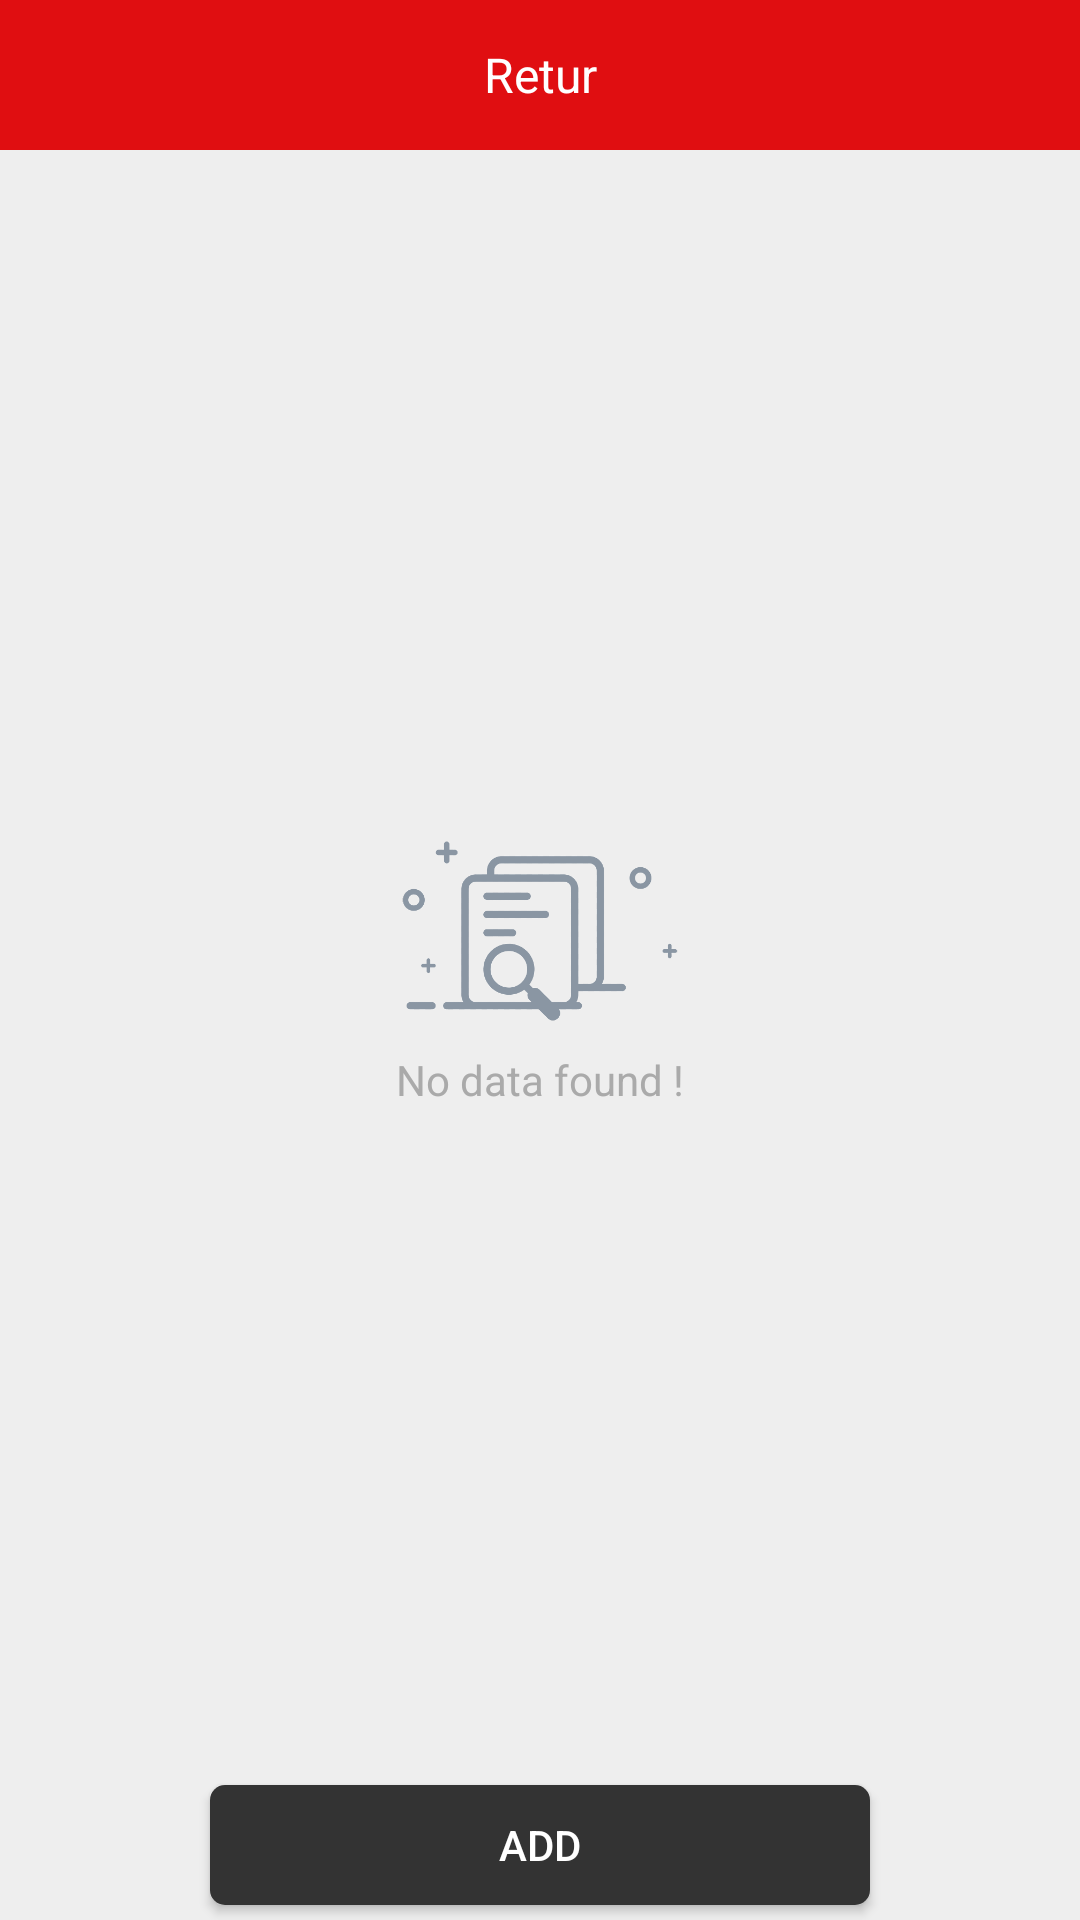

Write the Android layout XML for this screen, with the resource values it uses.
<!-- AndroidManifest.xml: application theme Theme.AppCompat.NoActionBar -->
<!-- res/layout/activity_retur.xml -->
<?xml version="1.0" encoding="utf-8"?>
<RelativeLayout
    xmlns:android="http://schemas.android.com/apk/res/android"
    xmlns:app="http://schemas.android.com/apk/res-auto"
    xmlns:tools="http://schemas.android.com/tools"
    android:layout_width="match_parent"
    android:layout_height="match_parent"
    tools:context=".apps.ams.Retur">

    <RelativeLayout
        android:layout_alignParentTop="true"
        android:padding="10dp"
        android:background="@color/primary"
        android:gravity="center_vertical"
        android:layout_width="match_parent"
        android:layout_height="50dp">

        <ImageView
            android:layout_alignParentLeft="true"
            android:src="@drawable/ic_arrow_back_white_24dp"
            android:onClick="btnBack_click"
            android:layout_width="wrap_content"
            android:layout_height="wrap_content">

        </ImageView>

        <TextView
            android:gravity="center"
            android:text="Retur"
            android:textColor="@color/color_white"
            android:textSize="16dp"
            android:layout_width="match_parent"
            android:layout_height="wrap_content">

        </TextView>

    </RelativeLayout>

    <RelativeLayout
        android:layout_marginTop="50dp"
        android:orientation="vertical"
        android:layout_width="match_parent"
        android:layout_height="match_parent">

        <LinearLayout
            android:layout_marginBottom="50dp"
            android:orientation="vertical"
            android:layout_width="match_parent"
            android:layout_height="match_parent">

            <LinearLayout
                android:visibility="gone"
                android:id="@+id/lrDataRetur"
                android:orientation="vertical"
                android:background="@color/color_background"
                android:layout_width="match_parent"
                android:layout_height="match_parent">

                <ListView
                    android:id="@+id/lvRetur"
                    android:divider="@color/color_divider"
                    android:dividerHeight="0.5dp"
                    android:layout_width="match_parent"
                    android:layout_height="wrap_content">

                </ListView>

            </LinearLayout>

            <LinearLayout
                android:id="@+id/lrNoDataRetur"
                android:orientation="vertical"
                android:gravity="center_vertical"
                android:background="@color/color_background"
                android:layout_width="match_parent"
                android:layout_height="match_parent">

                <ImageView
                    android:src="@drawable/ic_no_data"
                    android:layout_margin="10dp"
                    android:layout_width="match_parent"
                    android:layout_height="60dp" />

                <TextView
                    android:text="No data found !"
                    android:gravity="center"
                    android:textSize="14dp"
                    android:textColor="@color/color_gray"
                    android:layout_width="match_parent"
                    android:layout_height="wrap_content" />

            </LinearLayout>

        </LinearLayout>

        <RelativeLayout
            android:layout_alignParentBottom="true"
            android:background="@color/color_background"
            android:gravity="center"
            android:layout_width="match_parent"
            android:layout_height="50dp">

            <Button
                android:id="@+id/btnAddRetur"
                style="@style/btn_default"
                android:layout_width="220dp"
                android:layout_height="40dp"
                android:layout_marginStart="5dp"
                android:layout_marginTop="5dp"
                android:layout_marginEnd="5dp"
                android:layout_marginBottom="5dp"
                android:onClick="btnAddRetur_click"
                android:text="ADD"
                android:textSize="14dp">

            </Button>

        </RelativeLayout>

    </RelativeLayout>

</RelativeLayout>
<!-- resources referenced by this layout -->
<resources>
  <color name="color_background">#eee</color>
  <color name="color_divider">#ccc</color>
  <color name="color_gray">#aaa</color>
  <color name="color_white">#fff</color>
  <color name="primary">#E00E11</color>
  <!-- drawable ic_no_data: png bitmap (drawable, 23076 bytes) -->
  <style name="btn_default">
          <item name="android:background">@drawable/btn_default_backcolor</item>
          <item name="android:textColor">@color/color_white</item>
      </style>
  <!-- drawable btn_default_backcolor (drawable) -->
  <?xml version="1.0" encoding="utf-8"?>
  <selector xmlns:android="http://schemas.android.com/apk/res/android">
      <item android:state_pressed="true" >
          <shape android:shape="rectangle">
              <corners android:radius="5dp"></corners>
              <solid android:color="@color/color_default_press"></solid>
          </shape>
      </item>
      <item>
  
          <shape android:shape="rectangle">
              <corners android:radius="5dp"></corners>
              <solid android:color="@color/color_default"></solid>
          </shape>
      </item>
  </selector>
  <color name="color_default_press">#555</color>
  <color name="color_default">#333</color>
</resources>
